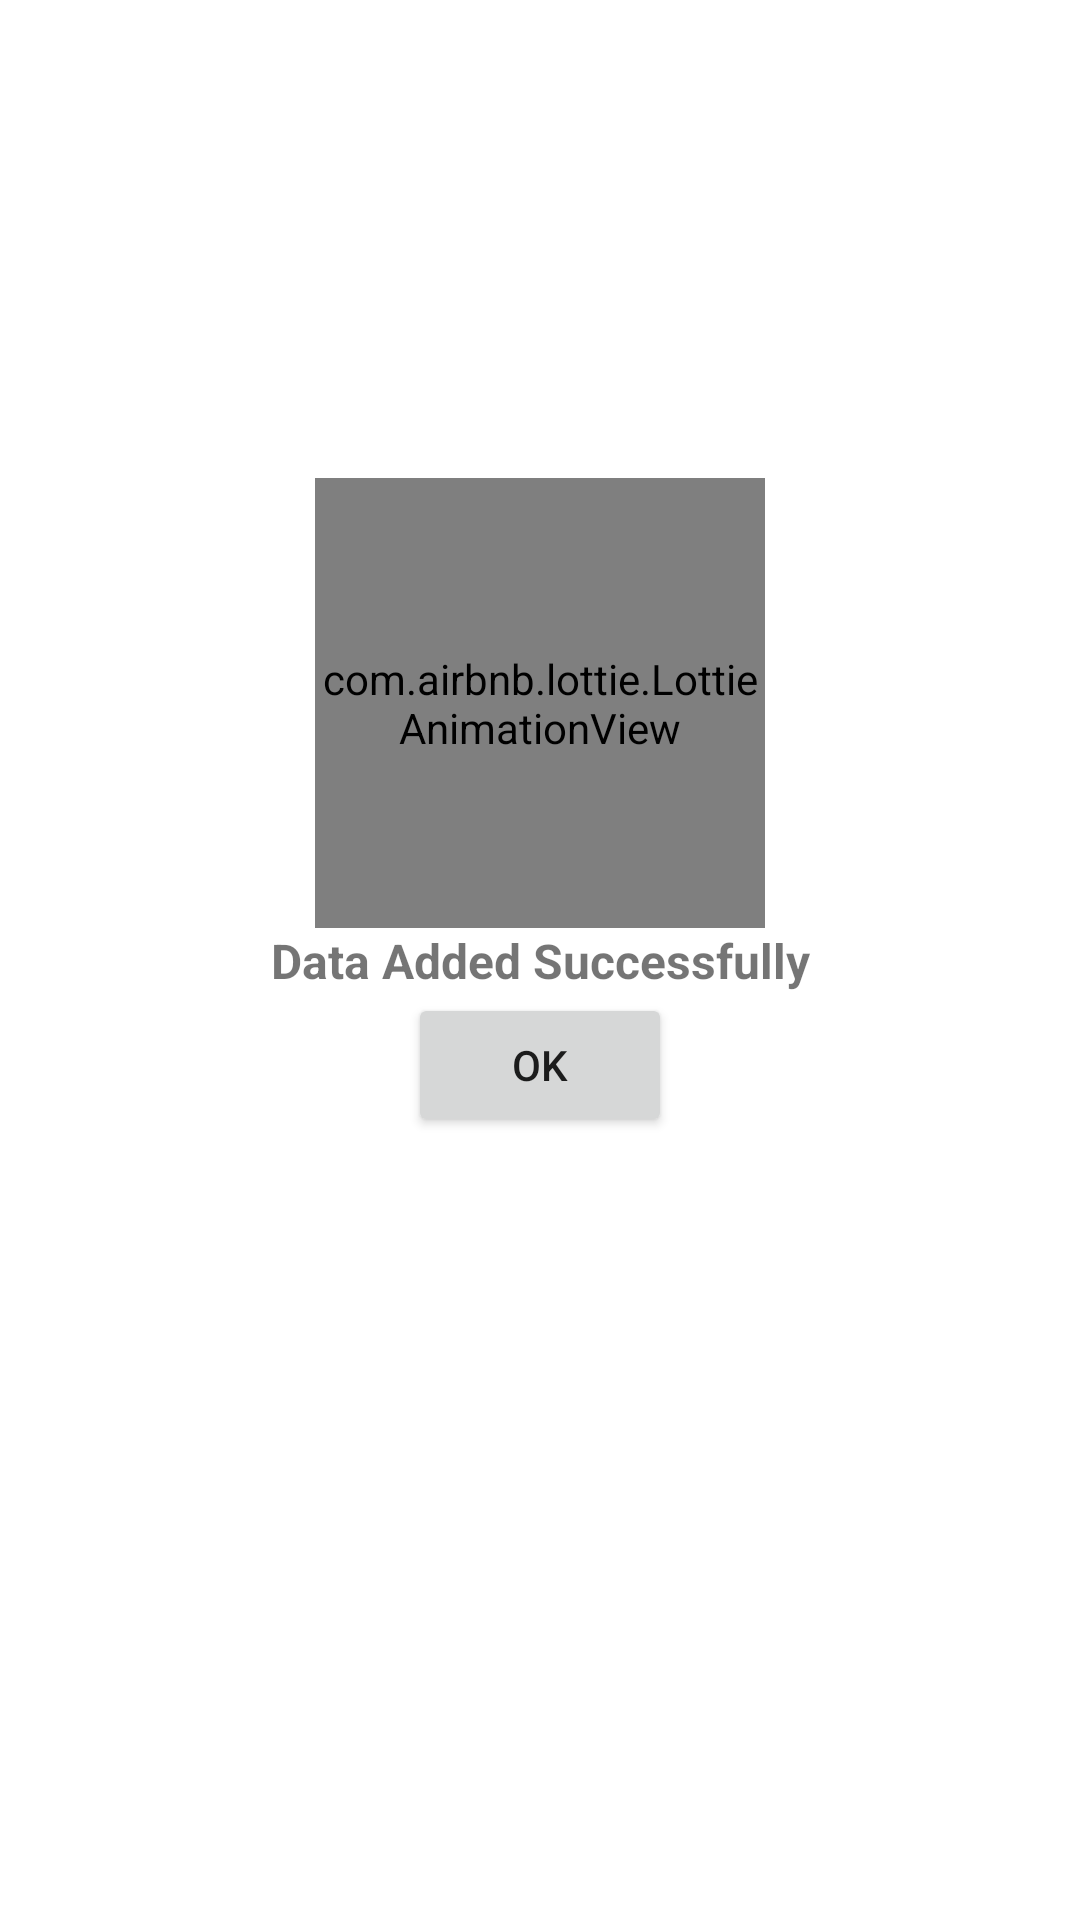

Write the Android layout XML for this screen, with the resource values it uses.
<!-- AndroidManifest.xml: application theme AppTheme.NoActionBar -->
<!-- res/layout/fragment_tick.xml -->
<?xml version="1.0" encoding="utf-8"?>
<androidx.constraintlayout.widget.ConstraintLayout xmlns:android="http://schemas.android.com/apk/res/android"
    xmlns:app="http://schemas.android.com/apk/res-auto"
    xmlns:tools="http://schemas.android.com/tools"
    android:layout_width="match_parent"
    android:layout_height="match_parent"
    tools:context=".fragment.TickFragment">

    <com.airbnb.lottie.LottieAnimationView
        android:id="@+id/laTick"
        android:layout_width="150dp"
        android:layout_height="150dp"
        android:layout_gravity="center"
        android:layout_marginLeft="0dp"
        app:layout_constraintBottom_toTopOf="@+id/tvData"
        app:layout_constraintEnd_toEndOf="parent"
        app:layout_constraintStart_toStartOf="parent"
        app:lottie_autoPlay="true"
        app:lottie_loop="true"
        app:lottie_rawRes="@raw/tick" />

    <TextView
        android:id="@+id/tvData"
        android:layout_width="match_parent"
        android:layout_height="wrap_content"
        android:text="Data Added Successfully"
        app:layout_constraintTop_toTopOf="parent"
        app:layout_constraintBottom_toBottomOf="parent"
        android:textAlignment="center"
        android:textSize="16sp"
        android:textStyle="bold"/>

    <Button
        android:layout_width="wrap_content"
        android:layout_height="wrap_content"
        android:id="@+id/btnOk"
        app:layout_constraintTop_toBottomOf="@+id/tvData"
        app:layout_constraintStart_toStartOf="parent"
        app:layout_constraintEnd_toEndOf="parent"
        android:text="Ok"/>
</androidx.constraintlayout.widget.ConstraintLayout>
<!-- resources referenced by this layout -->
<resources>
  <style name="AppTheme.NoActionBar" parent="Theme.MaterialComponents.Light.NoActionBar">
          <item name="colorPrimary">@color/theme</item>
          <item name="colorPrimaryVariant">@color/theme</item>
          <item name="android:statusBarColor">@color/theme</item>
          <item name="titleTextColor">@color/white</item>
      </style>
  <color name="theme">#00a29b</color>
  <color name="white">#FFFFFFFF</color>
</resources>
